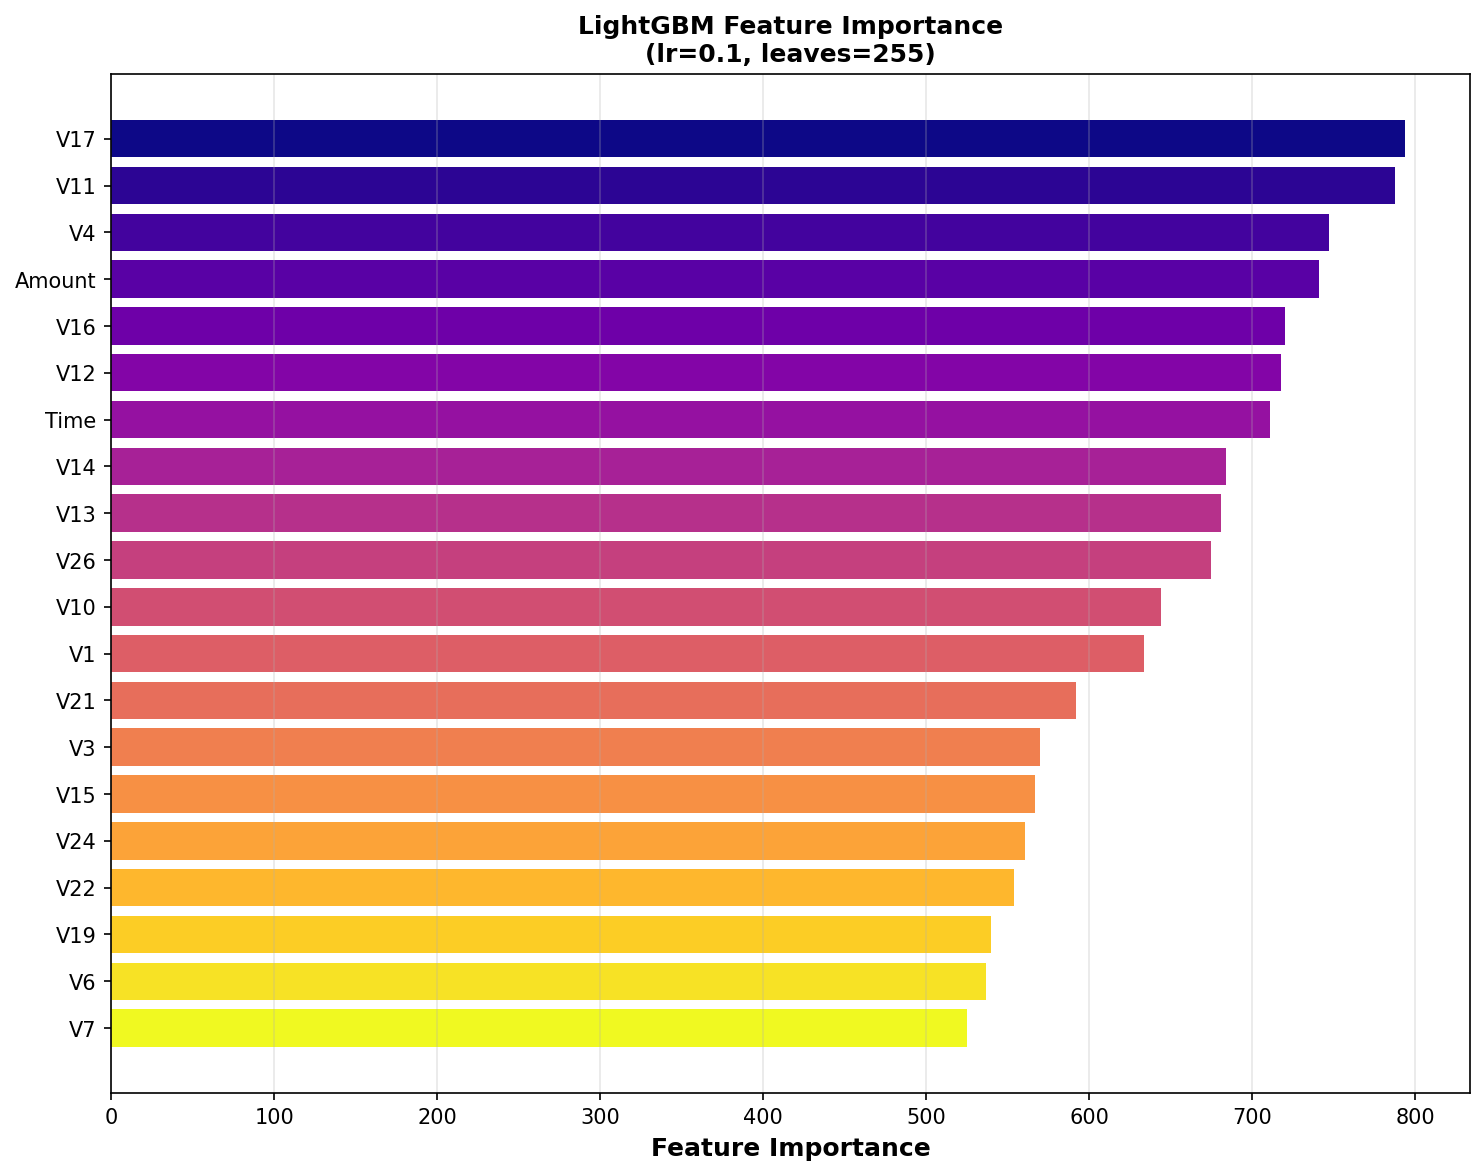

Data behind this chart, as committed beside it:
feature, importance
V17, 794
V11, 788
V4, 747
Amount, 741
V16, 720
V12, 718
Time, 711
V14, 684
V13, 681
V26, 675
V10, 644
V1, 634
V21, 592
V3, 570
V15, 567
V24, 561
V22, 554
V19, 540
V6, 537
V7, 525
